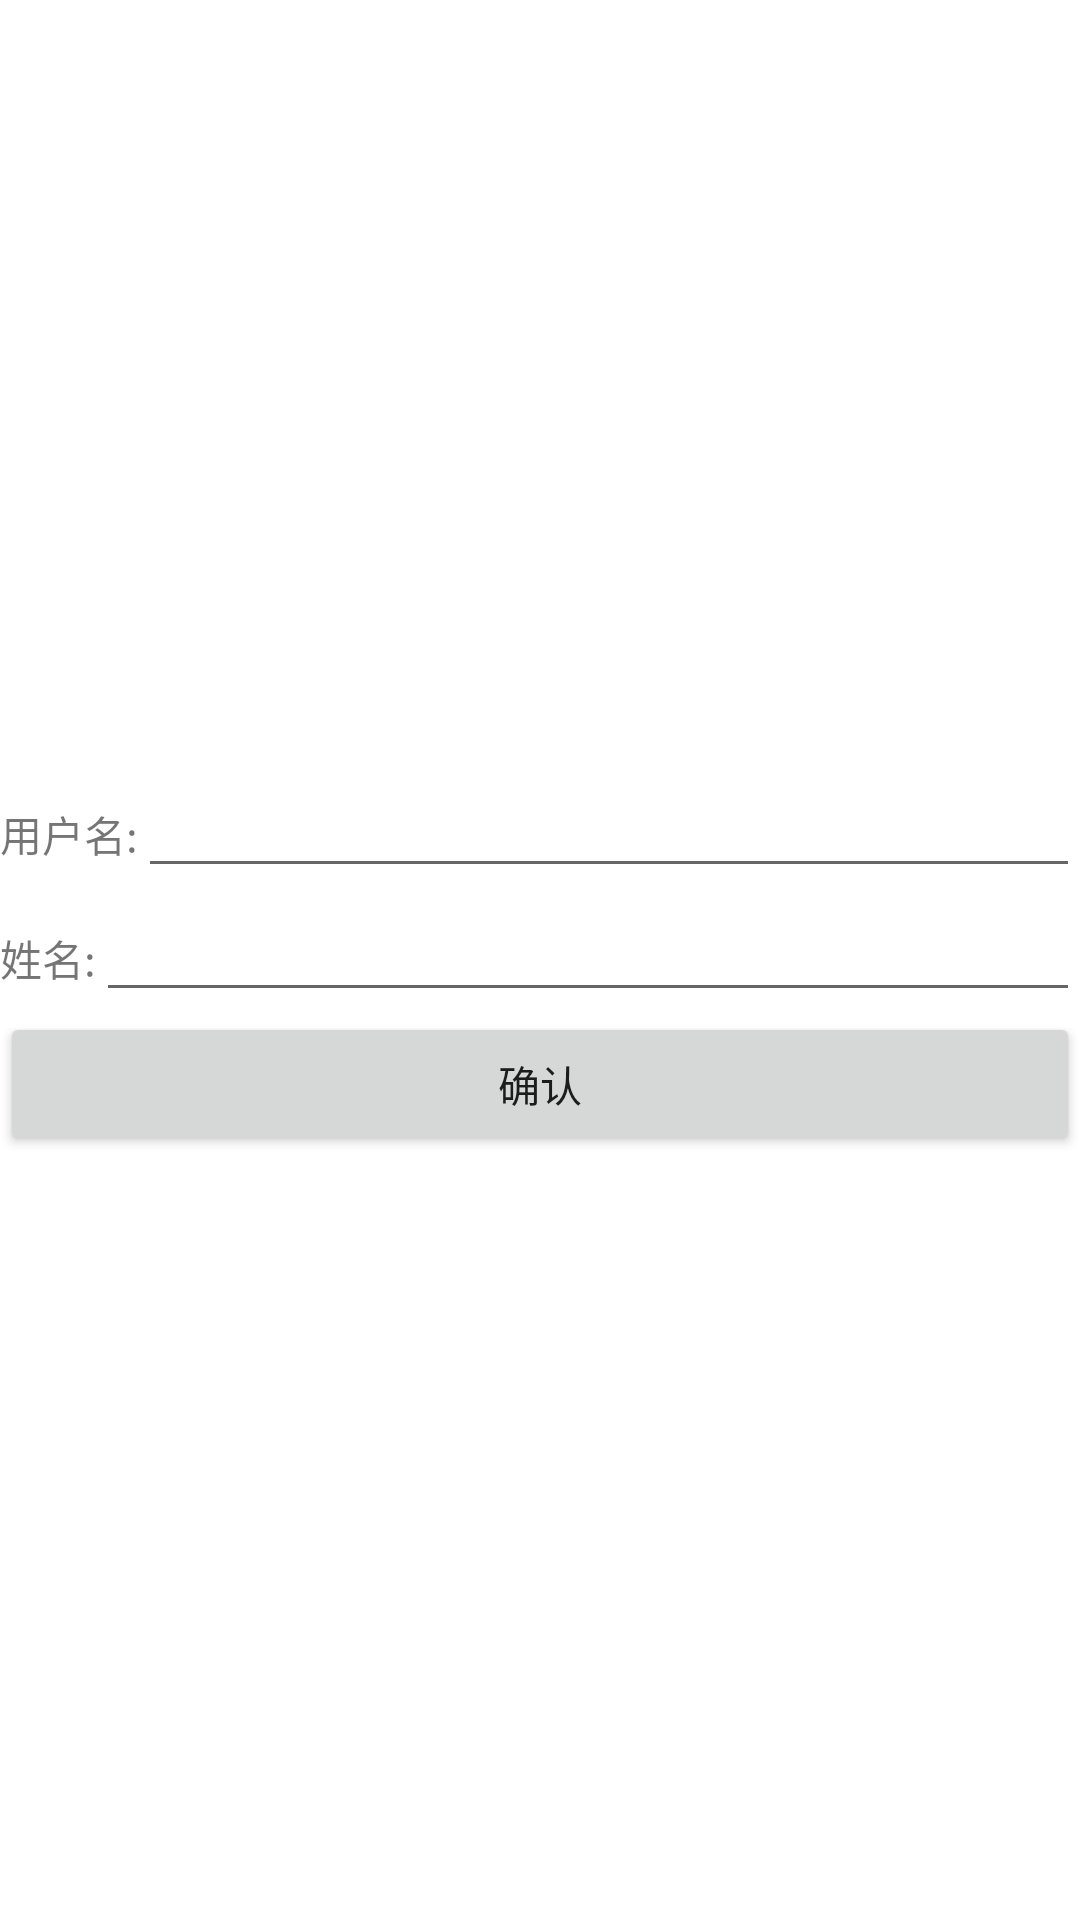

Here is an Android app screen rendered from its layout file. Give the layout XML and the strings, colors and styles it references.
<!-- AndroidManifest.xml: application theme AppTheme -->
<!-- res/layout/user_info_dialog.xml -->
<?xml version="1.0" encoding="utf-8"?>
<LinearLayout xmlns:android="http://schemas.android.com/apk/res/android"
    android:layout_width="match_parent"
    android:orientation="vertical"
    android:background="#fff"
    android:gravity="center"
    android:layout_height="200dp">
    <LinearLayout
        android:layout_width="match_parent"
        android:layout_height="wrap_content">
        <TextView
            android:layout_width="wrap_content"
            android:layout_height="wrap_content"
            android:text="用户名:"/>
        <EditText
            android:id="@+id/et_userName"
            android:layout_width="match_parent"
            android:layout_height="wrap_content"/>
    </LinearLayout>
    <LinearLayout
        android:layout_width="match_parent"
        android:layout_height="wrap_content">
        <TextView
            android:layout_width="wrap_content"
            android:layout_height="wrap_content"
            android:text="姓名:"/>
        <EditText
            android:id="@+id/et_name"
            android:layout_width="match_parent"
            android:layout_height="wrap_content"/>
    </LinearLayout>
    <Button
        android:id="@+id/btn_ok"
        android:layout_width="match_parent"
        android:layout_height="wrap_content"
        android:text="确认"/>
</LinearLayout>
<!-- resources referenced by this layout -->
<resources>
  <style name="AppTheme" parent="Theme.AppCompat.Light.DarkActionBar">
          
          <item name="colorPrimary">@color/colorPrimary</item>
          <item name="colorPrimaryDark">@color/colorPrimaryDark</item>
          <item name="colorAccent">@color/colorAccent</item>
      </style>
  <color name="colorPrimary">#6200EE</color>
  <color name="colorPrimaryDark">#3700B3</color>
  <color name="colorAccent">#03DAC5</color>
</resources>
